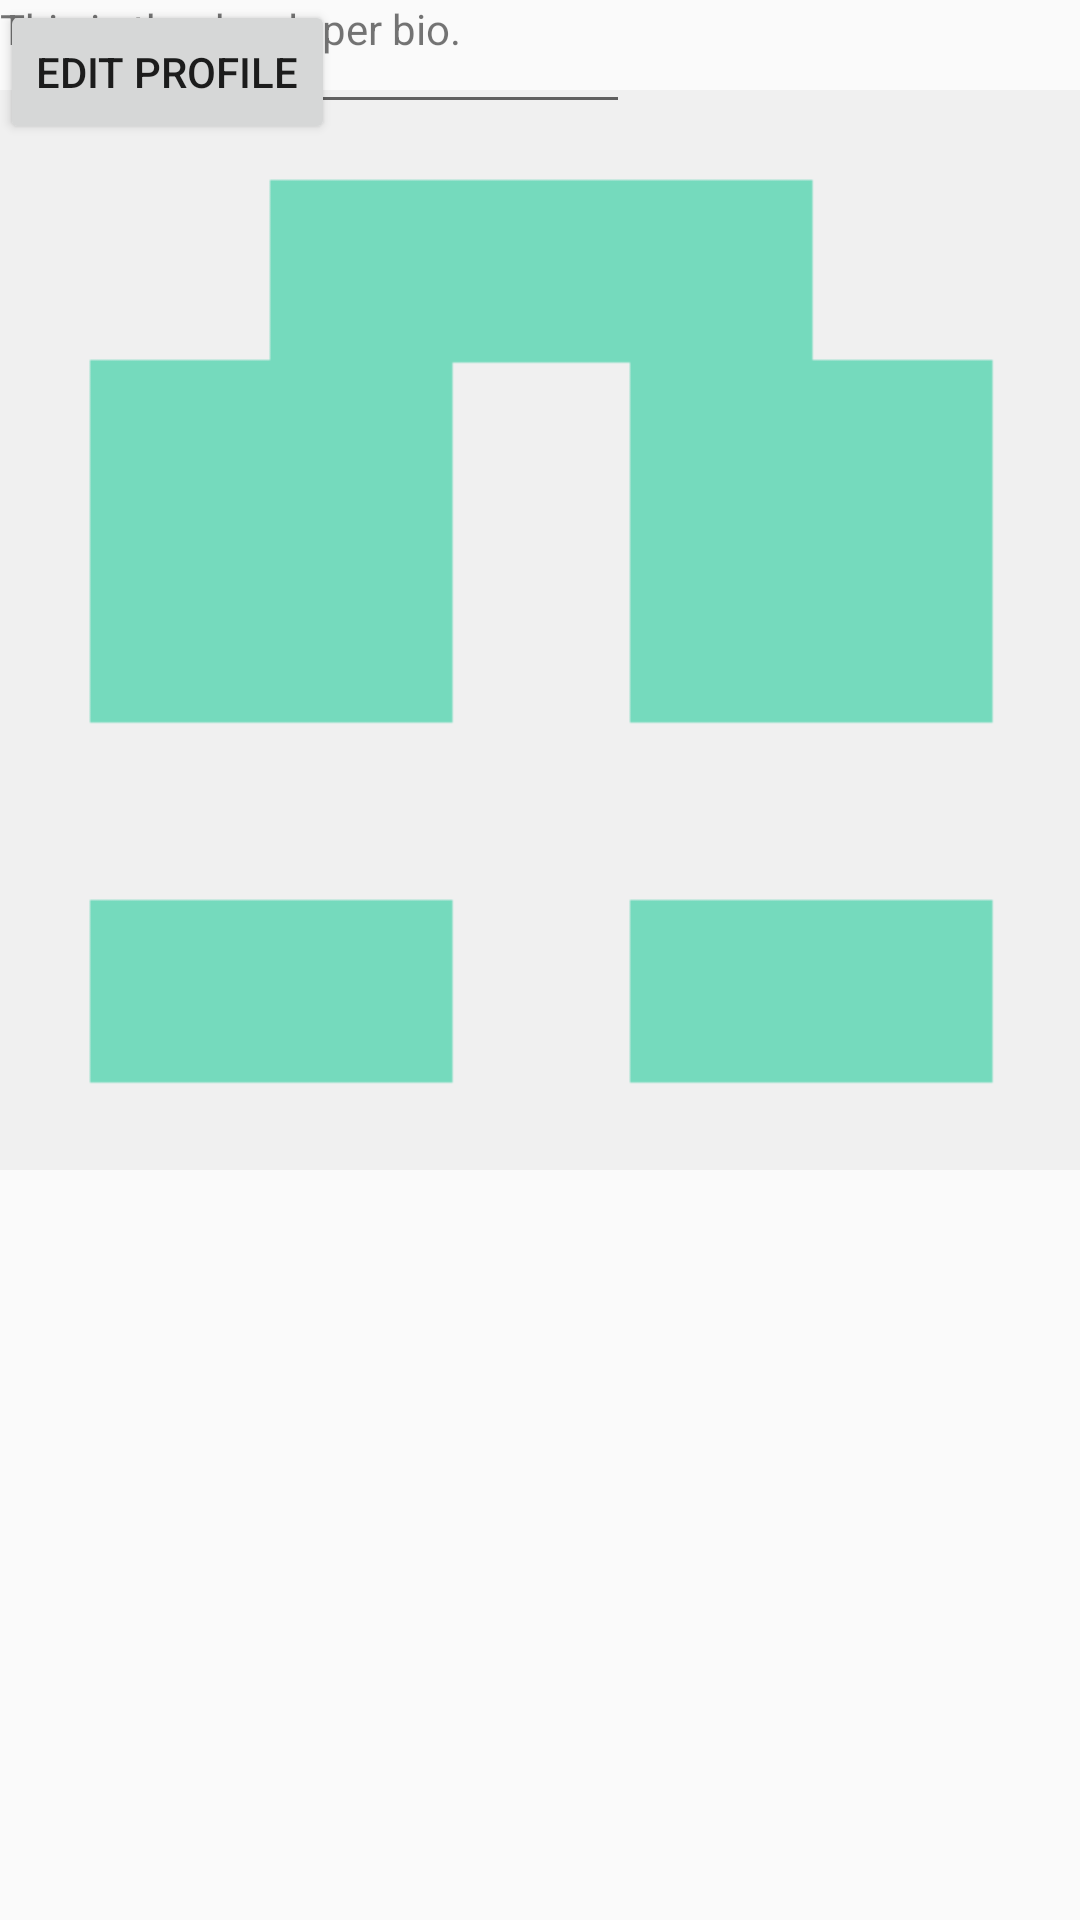

Write the Android layout XML for this screen, with the resource values it uses.
<!-- AndroidManifest.xml: application theme AppTheme -->
<!-- res/layout/single_profile_activity.xml -->
<?xml version="1.0" encoding="utf-8"?>
<android.support.constraint.ConstraintLayout xmlns:android="http://schemas.android.com/apk/res/android"
    xmlns:app="http://schemas.android.com/apk/res-auto"
    xmlns:tools="http://schemas.android.com/tools"
    android:layout_width="match_parent"
    android:layout_height="match_parent">

    <ImageView
        android:id="@+id/profilePlaceholder"
        android:layout_width="wrap_content"
        android:layout_height="wrap_content"
        android:src="@drawable/profile"
        app:layout_constraintStart_toStartOf="parent"
        app:layout_constraintTop_toTopOf="parent" />

    <Button
        android:id="@+id/button"
        android:layout_width="wrap_content"
        android:layout_height="wrap_content"
        android:text="Edit Profile"
        tools:layout_editor_absoluteX="136dp"
        tools:layout_editor_absoluteY="496dp" />

    <EditText
        android:id="@+id/editText"
        android:layout_width="wrap_content"
        android:layout_height="wrap_content"
        android:ems="10"
        android:inputType="textPersonName"
        android:text="Username"
        tools:layout_editor_absoluteX="16dp"
        tools:layout_editor_absoluteY="420dp" />

    <TextView
        android:id="@+id/textView"
        android:layout_width="wrap_content"
        android:layout_height="wrap_content"
        android:text="This is the developer bio. "
        tools:layout_editor_absoluteX="16dp"
        tools:layout_editor_absoluteY="465dp" />

</android.support.constraint.ConstraintLayout>
<!-- resources referenced by this layout -->
<resources>
  <!-- drawable profile: png bitmap (drawable-v24, 1541 bytes) -->
  <style name="AppTheme" parent="Theme.AppCompat.Light.DarkActionBar">
          
          <item name="colorPrimary">@color/colorPrimary</item>
          <item name="colorPrimaryDark">@color/colorPrimaryDark</item>
          <item name="colorAccent">@color/colorAccent</item>
      </style>
  <!-- not gathered from this repository: default colours our renderer supplied (Android Studio template values) -->
  <color name="colorPrimary">#FF6200EE</color>
  <color name="colorPrimaryDark">#FF3700B3</color>
  <color name="colorAccent">#FF03DAC5</color>
</resources>
